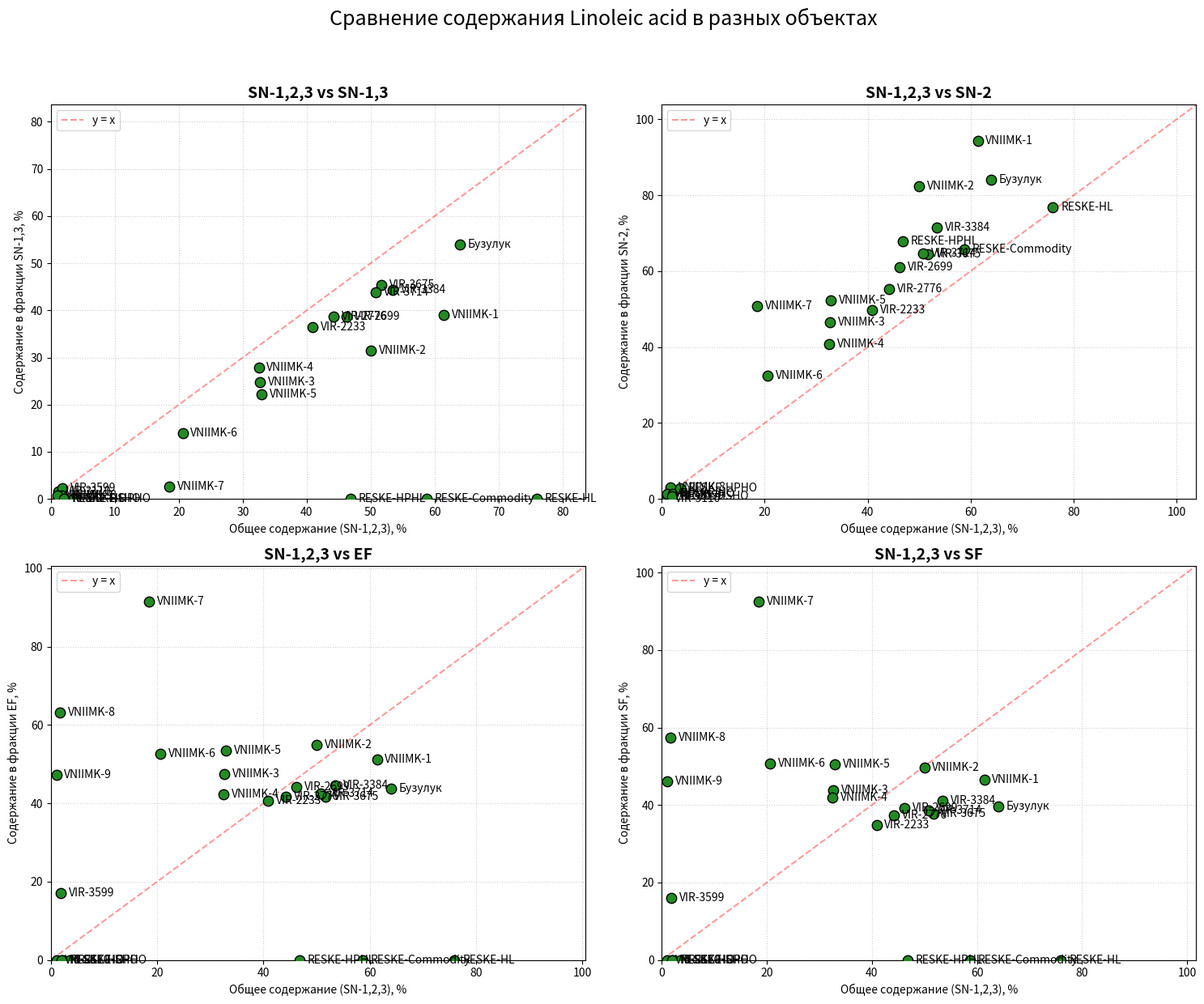

Recreate this plot in Python.
import matplotlib.pyplot as plt

# ==========================================
# 1. ВСТАВЬТЕ ДАННЫЕ ДЛЯ КОНКРЕТНОЙ КИСЛОТЫ (например, Linoleic)
# ==========================================

# Определение групп и цветов
def color(name):
    if name.startswith("VIR-"):
        return "red", "VIR"
    elif name.startswith("VNIIMK-"):
        return "green", "VNIIMK"
    elif name.startswith("RESKE-"):
        return "blue", "RESKE"
    else:
        return "orange", "Бузулук"

# Названия объектов (проб)
samples = [
    "Бузулук",
    "VIR-2233", "VIR-2699", "VIR-2776", "VIR-3110", "VIR-3384", "VIR-3599", "VIR-3675", "VIR-3714",
    "VNIIMK-1", "VNIIMK-2", "VNIIMK-3", "VNIIMK-4", "VNIIMK-5", "VNIIMK-6", "VNIIMK-7", "VNIIMK-8", "VNIIMK-9",
    'RESKE-Commodity', 'RESKE-HL', 'RESKE-HO', 'RESKE-HPHL', 'RESKE-HPHO', 'RESKE-HSHO'
]

# Значения выбранной кислоты во всех фракциях для этих объектов
sn123 = [
    64,
    40.9, 46.2, 44.2, 1.1, 53.5, 1.8, 51.7, 50.8,
    61.4, 50, 32.7, 32.5, 32.9, 20.6, 18.5, 1.7, 1,
    58.7, 76.0, 2.1, 46.8, 3.5, 2.0
]
sn13  = [
    53.9,
    36.5, 38.7, 38.6, 1.6, 44.4, 2.3, 45.3, 43.8,
    39, 31.5, 24.7, 27.9, 22.1, 13.9, 2.6, 0.8, 0.8,
    0.0, 0.0, 0.0, 0.0, 0.0, 0.0
]
sn2   = [
    84.1,
    49.8, 61.1, 55.2, 0.0, 71.5, 0.9, 64.5, 64.6,
    94.4, 82.3, 46.6, 40.8, 52.4, 32.5, 50.8, 3.1, 1.4,
    65.7, 76.9, 1.4, 67.8, 2.8, 0.6
]
ef    = [
    43.8,
    40.6, 44.1, 41.6, 0.0, 44.6, 17.1, 41.6, 42.4,
    51.2, 54.9, 47.5, 42.2, 53.4, 52.6, 91.5, 63.1, 47.2,
    0.0, 0.0, 0.0, 0.0, 0.0, 0.0
]
sf    = [
    39.6,
    34.9, 39.2, 37.4, 0.0, 41.1, 15.9, 37.8, 38.6,
    46.6, 49.7, 43.9, 42, 50.5, 50.8, 92.5, 57.3, 46.1,
    0.0, 0.0, 0.0, 0.0, 0.0, 0.0
]

# Название кислоты для заголовка
fa_name = "Linoleic acid" 

# ==========================================
# 2. ПОСТРОЕНИЕ ГРАФИКОВ
# ==========================================

fig, axs = plt.subplots(2, 2, figsize=(15, 13))
fig.suptitle(f'Сравнение содержания {fa_name} в разных объектах', fontsize=18)

plots = [
    (sn13, "SN-1,3", axs[0, 0]),
    (sn2,  "SN-2",   axs[0, 1]),
    (ef,   "EF",     axs[1, 0]),
    (sf,   "SF",     axs[1, 1])
]

for y_data, title, ax in plots:
    # Рисуем точки (одинаковый цвет для всех, так как подписи именованные)
    ax.scatter(sn123, y_data, color='forestgreen', s=80, edgecolors='black', zorder=3)
    
    # Подписываем каждую точку названием объекта
    for i, sample_name in enumerate(samples):
        ax.annotate(sample_name, 
                    (sn123[i], y_data[i]), 
                    xytext=(7, 0), # Смещение текста вправо
                    textcoords='offset points',
                    fontsize=10,
                    verticalalignment='center')
    
    # Линия y=x (эталонное соответствие)
    all_vals = sn123 + y_data
    max_val = max(all_vals) * 1.1
    ax.plot([0, max_val], [0, max_val], color='red', linestyle='--', alpha=0.4, label='y = x')
    
    # Оформление
    ax.set_title(f"SN-1,2,3 vs {title}", fontsize=14, fontweight='bold')
    ax.set_xlabel("Общее содержание (SN-1,2,3), %")
    ax.set_ylabel(f"Содержание в фракции {title}, %")
    ax.grid(True, linestyle=':', alpha=0.6)
    
    # Устанавливаем лимиты осей от 0 до максимума
    ax.set_xlim(0, max_val)
    ax.set_ylim(0, max_val)
    ax.legend(loc='upper left')

plt.tight_layout(rect=[0, 0.03, 1, 0.95])
plt.show()
